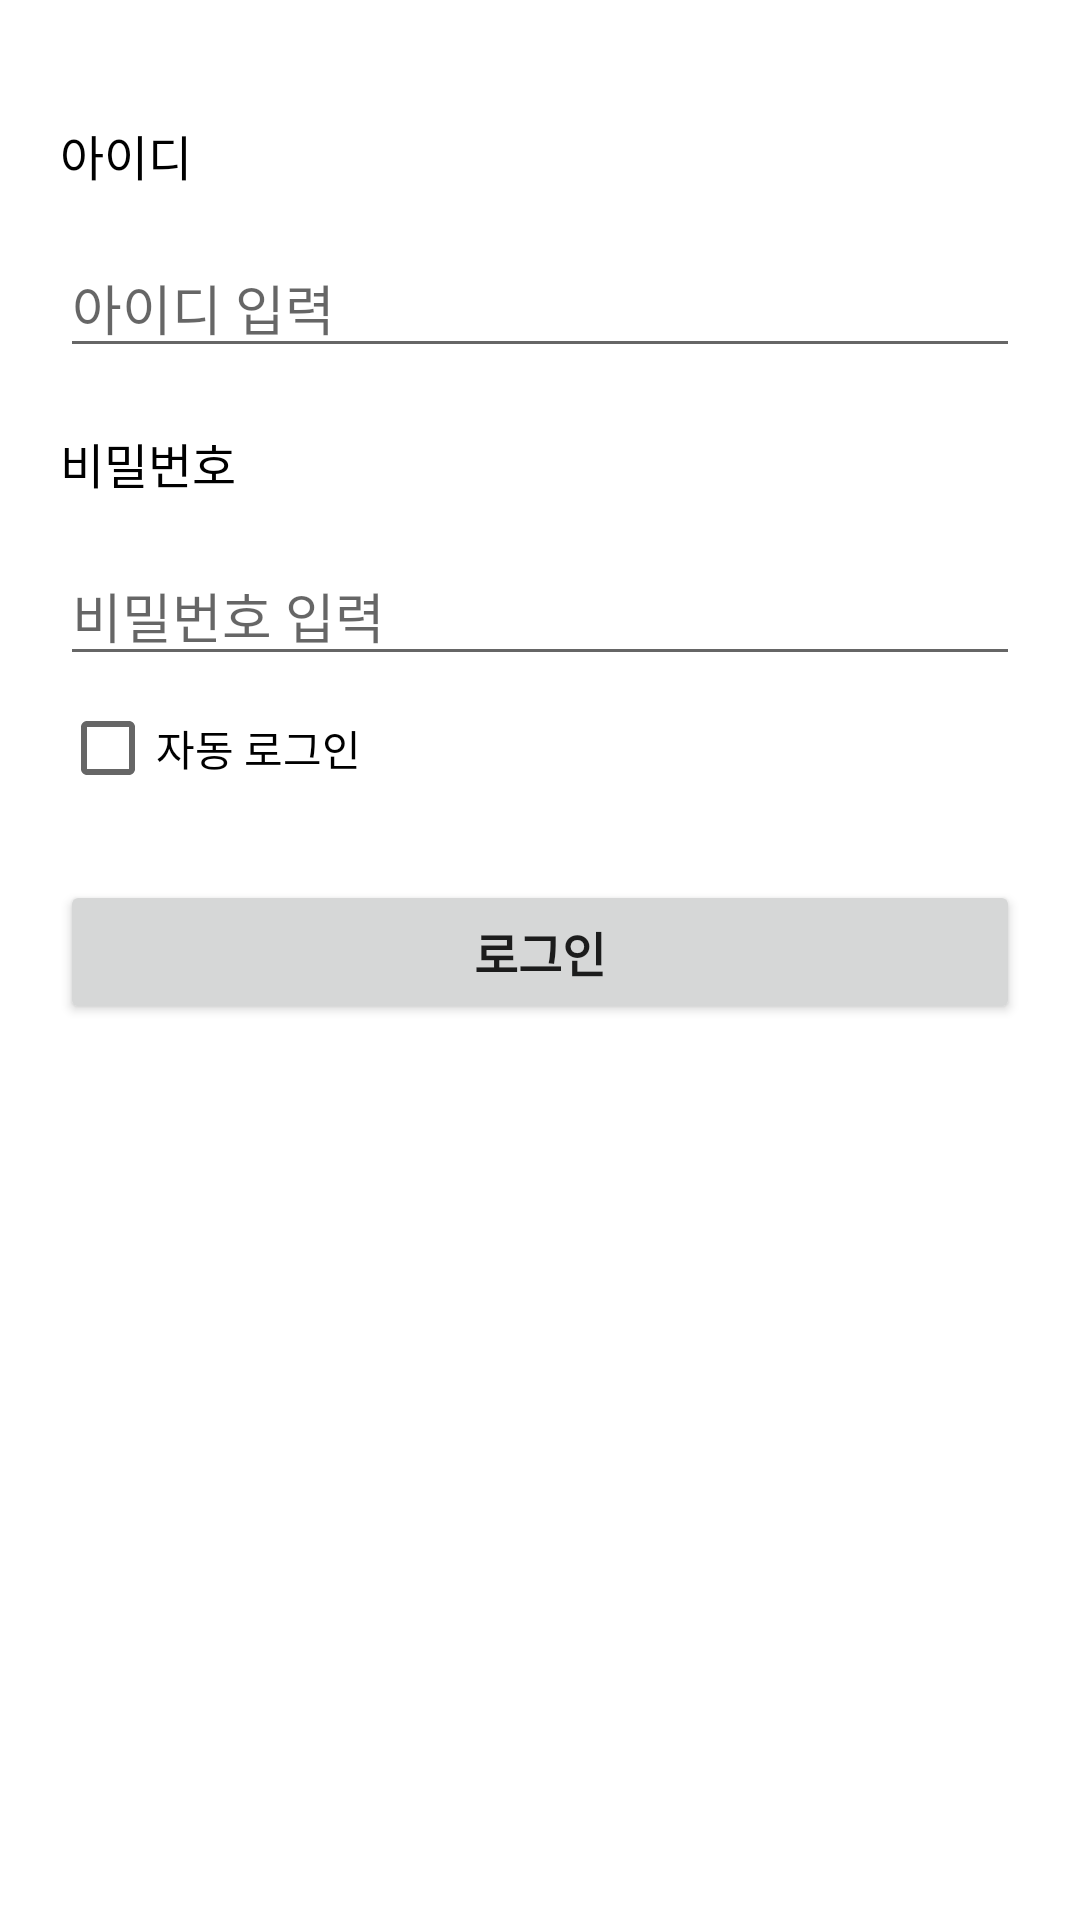

Write the Android layout XML for this screen, with the resource values it uses.
<!-- AndroidManifest.xml: application theme Theme.UIPractice_20220506_v1 -->
<!-- res/layout/activity_login.xml -->
<?xml version="1.0" encoding="utf-8"?>
<LinearLayout xmlns:android="http://schemas.android.com/apk/res/android"
    xmlns:app="http://schemas.android.com/apk/res-auto"
    xmlns:tools="http://schemas.android.com/tools"
    android:layout_width="match_parent"
    android:layout_height="match_parent"
    android:orientation="vertical"
    android:padding="20dp"
    tools:context=".LoginActivity">

    <TextView
        android:layout_width="wrap_content"
        android:layout_height="wrap_content"
        android:layout_marginTop="20dp"
        android:text="@string/inputIdTxt"
        android:textSize="16sp"
        android:textColor="@color/black"/>

    <EditText
        android:id="@+id/inputIdEdt"
        android:layout_width="match_parent"
        android:layout_height="wrap_content"
        android:layout_marginTop="16dp"
        android:hint="@string/inputIdHint"
        android:inputType="textEmailAddress"
        android:imeOptions="actionNext"
        android:maxLines="1"/>

    <TextView
        android:layout_width="wrap_content"
        android:layout_height="wrap_content"
        android:layout_marginTop="20dp"
        android:text="@string/inputPwTxt"
        android:textSize="16sp"
        android:textColor="@color/black"/>

    <EditText
        android:id="@+id/inputPwEdt"
        android:layout_width="match_parent"
        android:layout_height="wrap_content"
        android:layout_marginTop="16dp"
        android:hint="@string/inputPwHint"
        android:inputType="textPassword"
        android:imeOptions="actionDone"
        android:maxLines="1"/>

    <CheckBox
        android:id="@+id/autoLoginCb"
        android:layout_width="wrap_content"
        android:layout_height="wrap_content"
        android:text="@string/autoLoginCb"/>

    <Button
        android:id="@+id/loginBtn"
        android:layout_width="match_parent"
        android:layout_height="wrap_content"
        android:layout_marginTop="20dp"
        android:text="@string/loginBtn"
        android:textSize="16sp"
        android:textStyle="bold"/>

</LinearLayout>
<!-- resources referenced by this layout -->
<resources>
  <string name="autoLoginCb">자동 로그인</string>
  <string name="inputIdHint">아이디 입력</string>
  <string name="inputIdTxt">아이디</string>
  <string name="inputPwHint">비밀번호 입력</string>
  <string name="inputPwTxt">비밀번호</string>
  <string name="loginBtn">로그인</string>
  <style name="Theme.UIPractice_20220506_v1" parent="Theme.MaterialComponents.DayNight.DarkActionBar">
          
          <item name="colorPrimary">@color/purple_500</item>
          <item name="colorPrimaryVariant">@color/purple_700</item>
          <item name="colorOnPrimary">@color/white</item>
          
          <item name="colorSecondary">@color/teal_200</item>
          <item name="colorSecondaryVariant">@color/teal_700</item>
          <item name="colorOnSecondary">@color/black</item>
          
          <item name="android:statusBarColor" tools:targetApi="l">?attr/colorPrimaryVariant</item>
          
      </style>
  <!-- not gathered from this repository: default colours our renderer supplied (Android Studio template values) -->
  <color name="purple_500">#FF6200EE</color>
  <color name="purple_700">#FF3700B3</color>
  <color name="teal_200">#FF03DAC5</color>
  <color name="teal_700">#FF018786</color>
  <color name="black">#FF000000</color>
  <color name="white">#FFFFFFFF</color>
</resources>
